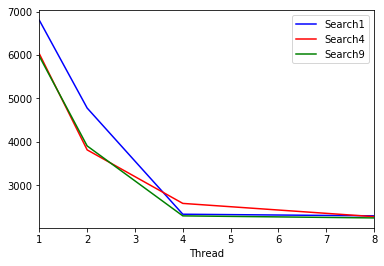

The table this chart was drawn from, first rows:
Thread, Search1, Search4, Search9
1, 6799, 6027, 5969
2, 4778, 3815, 3906
4, 2334, 2583, 2296
8, 2297, 2278, 2249
